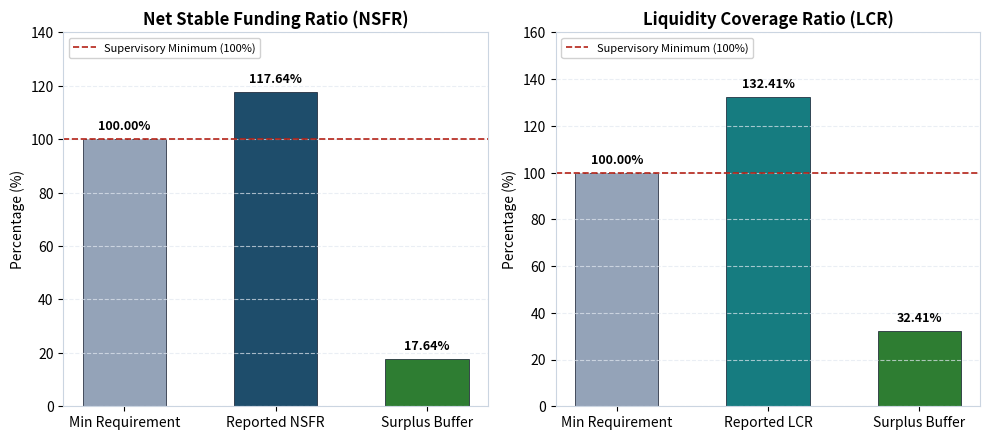
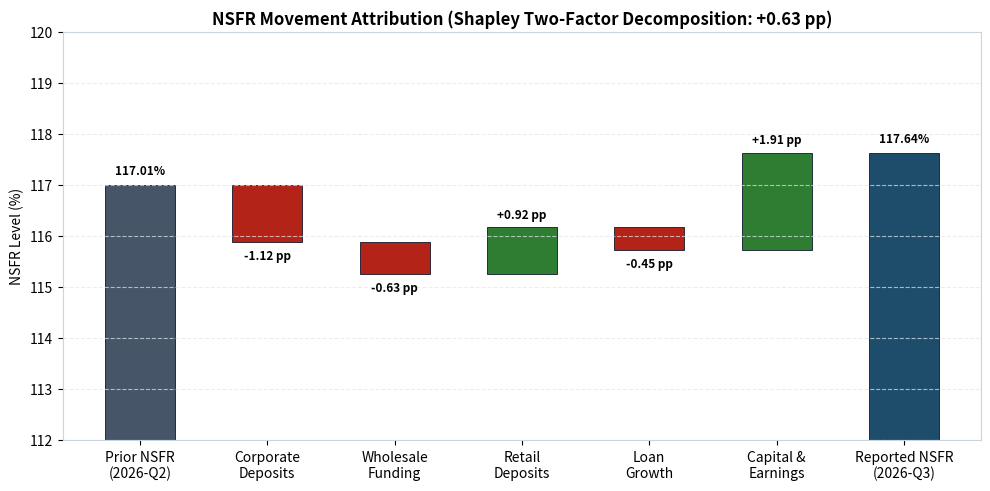
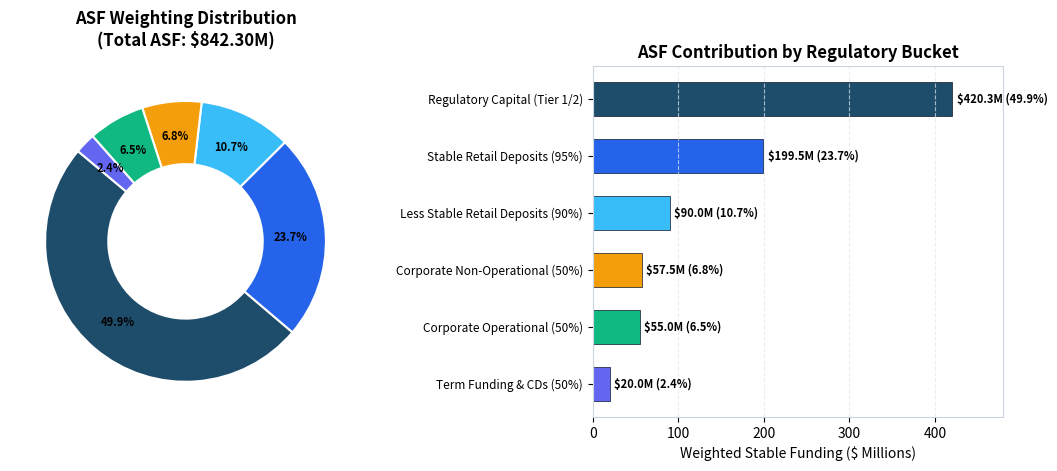
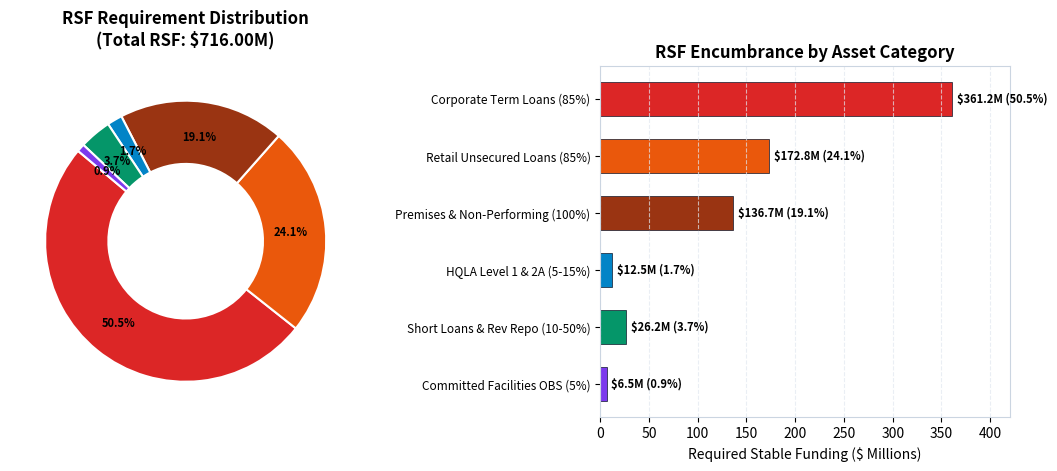
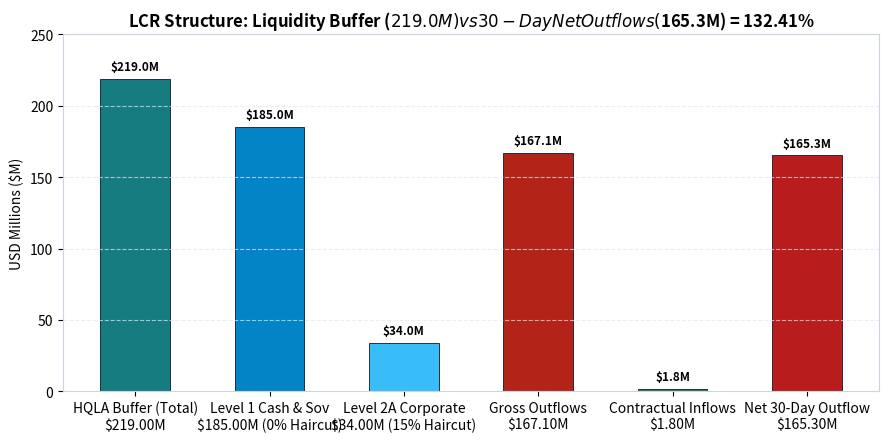
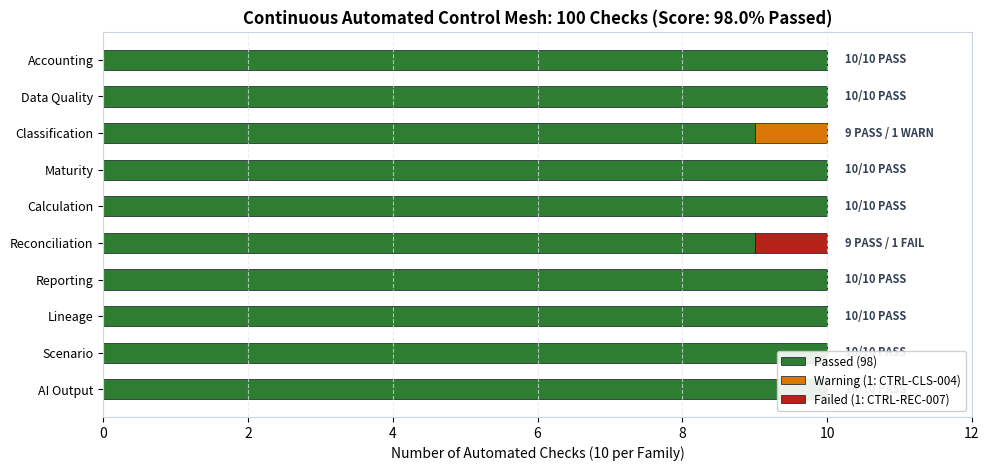
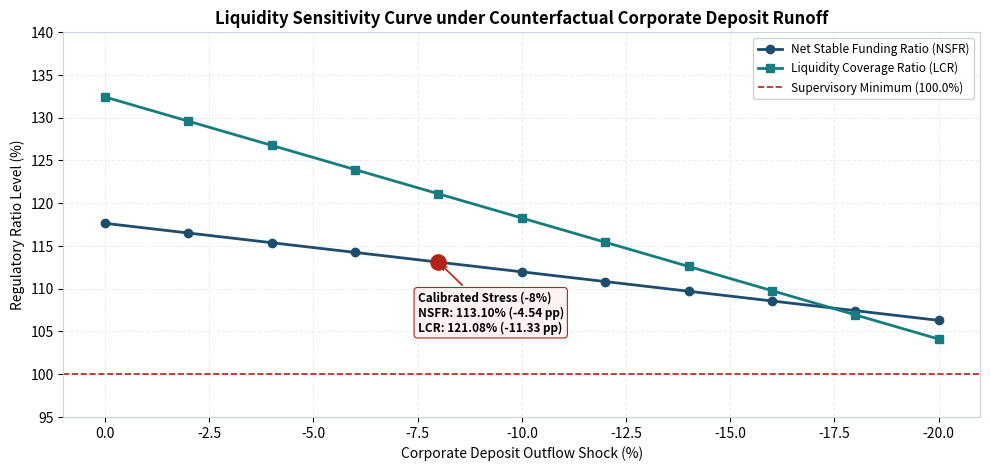
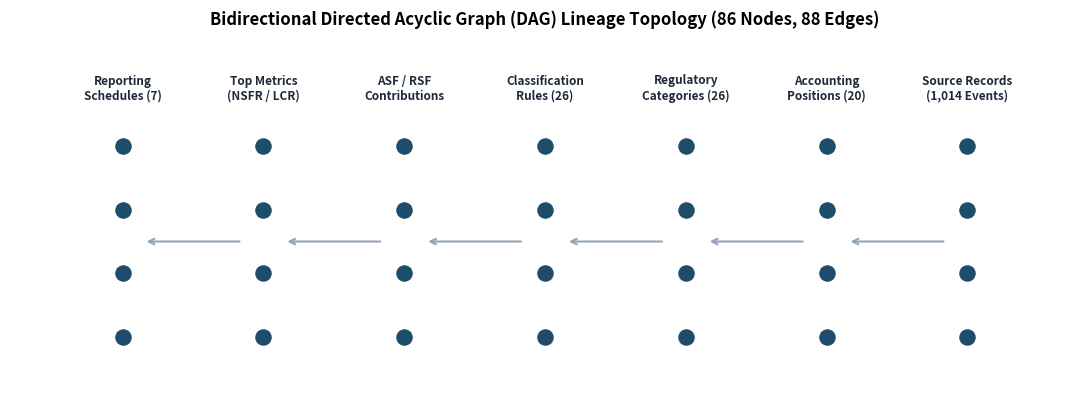

Recreate these plots in Python, in order.
"""
Generate publication-grade analytical charts for Liquidity Twin documentation and report.
All charts use verified figures and strict institutional financial styling.
"""

import os
import matplotlib
matplotlib.use("Agg")
import matplotlib.pyplot as plt
import numpy as np

CHART_DIR = os.path.abspath("docs/assets/charts")
os.makedirs(CHART_DIR, exist_ok=True)

# Styling defaults
NAVY = "#1E4D6B"
SLATE = "#2C5F8D"
TEAL = "#167C80"
AMBER = "#D97706"
CRIMSON = "#B42318"
GREEN = "#2E7D32"
LIGHT_BG = "#F8FAFC"
BORDER_GRAY = "#CBD5E1"

plt.rcParams.update({
    "font.family": "sans-serif",
    "font.size": 10,
    "axes.titlesize": 12,
    "axes.titleweight": "bold",
    "axes.labelsize": 10,
    "axes.labelweight": "medium",
    "figure.titlesize": 14,
    "figure.titleweight": "bold",
    "axes.edgecolor": BORDER_GRAY,
    "axes.linewidth": 0.8,
    "grid.color": "#E2E8F0",
    "grid.linestyle": "--",
    "grid.alpha": 0.7,
})


def chart_01_kpi_gauges():
    """1. Executive Liquidity KPIs: NSFR & LCR vs Minimums & Buffers."""
    fig, (ax1, ax2) = plt.subplots(1, 2, figsize=(10, 4.5), dpi=300)
    fig.patch.set_facecolor("#FFFFFF")

    # NSFR
    metrics = ["Min Requirement", "Reported NSFR", "Surplus Buffer"]
    vals = [100.0, 117.64, 17.64]
    colors = ["#94A3B8", NAVY, GREEN]
    bars1 = ax1.bar(metrics, vals, color=colors, width=0.55, edgecolor="#0F172A", linewidth=0.5)
    ax1.set_ylim(0, 140)
    ax1.set_ylabel("Percentage (%)")
    ax1.set_title("Net Stable Funding Ratio (NSFR)")
    ax1.axhline(100.0, color=CRIMSON, linestyle="--", linewidth=1.2, label="Supervisory Minimum (100%)")
    for bar in bars1:
        h = bar.get_height()
        ax1.text(bar.get_x() + bar.get_width()/2., h + 2.5, f"{h:.2f}%", ha="center", va="bottom", fontweight="bold", fontsize=9)
    ax1.grid(axis="y")
    ax1.legend(loc="upper left", framealpha=0.9, fontsize=8)

    # LCR
    metrics_lcr = ["Min Requirement", "Reported LCR", "Surplus Buffer"]
    vals_lcr = [100.0, 132.41, 32.41]
    colors_lcr = ["#94A3B8", TEAL, GREEN]
    bars2 = ax2.bar(metrics_lcr, vals_lcr, color=colors_lcr, width=0.55, edgecolor="#0F172A", linewidth=0.5)
    ax2.set_ylim(0, 160)
    ax2.set_ylabel("Percentage (%)")
    ax2.set_title("Liquidity Coverage Ratio (LCR)")
    ax2.axhline(100.0, color=CRIMSON, linestyle="--", linewidth=1.2, label="Supervisory Minimum (100%)")
    for bar in bars2:
        h = bar.get_height()
        ax2.text(bar.get_x() + bar.get_width()/2., h + 2.5, f"{h:.2f}%", ha="center", va="bottom", fontweight="bold", fontsize=9)
    ax2.grid(axis="y")
    ax2.legend(loc="upper left", framealpha=0.9, fontsize=8)

    plt.tight_layout()
    p = os.path.join(CHART_DIR, "01_executive_kpis.png")
    plt.savefig(p, bbox_inches="tight")
    plt.close()
    print("Generated:", p)


def chart_02_nsfr_waterfall():
    """2. Exact Additive Shapley Movement Waterfall."""
    fig, ax = plt.subplots(figsize=(10, 5), dpi=300)
    fig.patch.set_facecolor("#FFFFFF")

    labels = [
        "Prior NSFR\n(2026-Q2)",
        "Corporate\nDeposits",
        "Wholesale\nFunding",
        "Retail\nDeposits",
        "Loan\nGrowth",
        "Capital &\nEarnings",
        "Reported NSFR\n(2026-Q3)"
    ]
    deltas = [117.01, -1.12, -0.63, +0.92, -0.45, +1.91, 117.64]

    # Compute waterfall bottoms
    bottoms = [0.0]
    running = 117.01
    for d in deltas[1:-1]:
        if d >= 0:
            bottoms.append(running)
            running += d
        else:
            running += d
            bottoms.append(running)
    bottoms.append(0.0)

    heights = [117.01] + [abs(d) for d in deltas[1:-1]] + [117.64]
    bar_colors = [
        "#475569",   # Prior
        CRIMSON,     # Corp Dep (-1.12)
        CRIMSON,     # Wholesale (-0.63)
        GREEN,       # Retail (+0.92)
        CRIMSON,     # Loans (-0.45)
        GREEN,       # Capital (+1.91)
        NAVY         # Current
    ]

    bars = ax.bar(labels, heights, bottom=bottoms, color=bar_colors, width=0.55, edgecolor="#0F172A", linewidth=0.6)
    ax.set_ylim(112, 120)
    ax.set_ylabel("NSFR Level (%)")
    ax.set_title("NSFR Movement Attribution (Shapley Two-Factor Decomposition: +0.63 pp)")
    ax.grid(axis="y")

    # Annotate values
    for i, (b, d) in enumerate(zip(bars, deltas)):
        if i == 0 or i == len(deltas) - 1:
            txt = f"{d:.2f}%"
            y_pos = b.get_height() + 0.15
        else:
            txt = f"{d:+.2f} pp"
            y_pos = b.get_y() + b.get_height() + 0.12 if d >= 0 else b.get_y() - 0.4
        ax.text(b.get_x() + b.get_width()/2., y_pos, txt, ha="center", va="bottom", fontsize=8.5, fontweight="bold")

    plt.tight_layout()
    p = os.path.join(CHART_DIR, "02_nsfr_movement_waterfall.png")
    plt.savefig(p, bbox_inches="tight")
    plt.close()
    print("Generated:", p)


def chart_03_asf_composition():
    """3. Available Stable Funding (ASF) Composition."""
    fig, (ax1, ax2) = plt.subplots(1, 2, figsize=(11, 4.8), dpi=300)
    fig.patch.set_facecolor("#FFFFFF")

    categories = [
        "Regulatory Capital (Tier 1/2)",
        "Stable Retail Deposits (95%)",
        "Less Stable Retail Deposits (90%)",
        "Corporate Non-Operational (50%)",
        "Corporate Operational (50%)",
        "Term Funding & CDs (50%)"
    ]
    asf_weights = [420.30, 199.50, 90.00, 57.50, 55.00, 20.00]
    total_asf = sum(asf_weights)
    pcts = [w / total_asf * 100 for w in asf_weights]
    colors_list = ["#1E4D6B", "#2563EB", "#38BDF8", "#F59E0B", "#10B981", "#6366F1"]

    # Donut Chart
    wedges, texts, autotexts = ax1.pie(
        asf_weights,
        autopct="%1.1f%%",
        startangle=140,
        colors=colors_list,
        pctdistance=0.75,
        wedgeprops=dict(width=0.45, edgecolor="#FFFFFF", linewidth=1.5)
    )
    for at in autotexts:
        at.set_fontsize(8)
        at.set_weight("bold")
    ax1.set_title("ASF Weighting Distribution\n(Total ASF: $842.30M)", pad=15)

    # Horizontal Bar Comparison
    y_pos = np.arange(len(categories))
    ax2.barh(y_pos, asf_weights, color=colors_list, edgecolor="#0F172A", linewidth=0.5, height=0.6)
    ax2.set_yticks(y_pos)
    ax2.set_yticklabels(categories, fontsize=8.5)
    ax2.invert_yaxis()
    ax2.set_xlabel("Weighted Stable Funding ($ Millions)")
    ax2.set_title("ASF Contribution by Regulatory Bucket")
    for i, v in enumerate(asf_weights):
        ax2.text(v + 5, i, f"${v:.1f}M ({pcts[i]:.1f}%)", va="center", fontsize=8, fontweight="bold")
    ax2.set_xlim(0, 480)
    ax2.grid(axis="x")

    plt.tight_layout()
    p = os.path.join(CHART_DIR, "03_asf_composition.png")
    plt.savefig(p, bbox_inches="tight")
    plt.close()
    print("Generated:", p)


def chart_04_rsf_composition():
    """4. Required Stable Funding (RSF) Composition."""
    fig, (ax1, ax2) = plt.subplots(1, 2, figsize=(11, 4.8), dpi=300)
    fig.patch.set_facecolor("#FFFFFF")

    categories = [
        "Corporate Term Loans (85%)",
        "Retail Unsecured Loans (85%)",
        "Premises & Non-Performing (100%)",
        "HQLA Level 1 & 2A (5-15%)",
        "Short Loans & Rev Repo (10-50%)",
        "Committed Facilities OBS (5%)"
    ]
    rsf_amounts = [361.25, 172.83, 136.67, 12.50, 26.25, 6.50]
    total_rsf = sum(rsf_amounts)
    pcts = [w / total_rsf * 100 for w in rsf_amounts]
    colors_rsf = ["#DC2626", "#EA580C", "#9A3412", "#0284C7", "#059669", "#7C3AED"]

    wedges, texts, autotexts = ax1.pie(
        rsf_amounts,
        autopct="%1.1f%%",
        startangle=140,
        colors=colors_rsf,
        pctdistance=0.75,
        wedgeprops=dict(width=0.45, edgecolor="#FFFFFF", linewidth=1.5)
    )
    for at in autotexts:
        at.set_fontsize(8)
        at.set_weight("bold")
    ax1.set_title("RSF Requirement Distribution\n(Total RSF: $716.00M)", pad=15)

    y_pos = np.arange(len(categories))
    ax2.barh(y_pos, rsf_amounts, color=colors_rsf, edgecolor="#0F172A", linewidth=0.5, height=0.6)
    ax2.set_yticks(y_pos)
    ax2.set_yticklabels(categories, fontsize=8.5)
    ax2.invert_yaxis()
    ax2.set_xlabel("Required Stable Funding ($ Millions)")
    ax2.set_title("RSF Encumbrance by Asset Category")
    for i, v in enumerate(rsf_amounts):
        ax2.text(v + 5, i, f"${v:.1f}M ({pcts[i]:.1f}%)", va="center", fontsize=8, fontweight="bold")
    ax2.set_xlim(0, 420)
    ax2.grid(axis="x")

    plt.tight_layout()
    p = os.path.join(CHART_DIR, "04_rsf_composition.png")
    plt.savefig(p, bbox_inches="tight")
    plt.close()
    print("Generated:", p)


def chart_05_lcr_schedule():
    """5. LCR Buffer vs Net 30-Day Cash Outflows."""
    fig, ax = plt.subplots(figsize=(9, 4.5), dpi=300)
    fig.patch.set_facecolor("#FFFFFF")

    categories = [
        "HQLA Buffer (Total)\n$219.00M",
        "Level 1 Cash & Sov\n$185.00M (0% Haircut)",
        "Level 2A Corporate\n$34.00M (15% Haircut)",
        "Gross Outflows\n$167.10M",
        "Contractual Inflows\n$1.80M",
        "Net 30-Day Outflow\n$165.30M"
    ]
    vals = [219.0, 185.0, 34.0, 167.1, 1.8, 165.3]
    bar_colors = [TEAL, "#0284C7", "#38BDF8", CRIMSON, GREEN, "#B91C1C"]

    bars = ax.bar(categories, vals, color=bar_colors, width=0.52, edgecolor="#0F172A", linewidth=0.6)
    ax.set_ylim(0, 250)
    ax.set_ylabel("USD Millions ($M)")
    ax.set_title("LCR Structure: Liquidity Buffer ($219.0M) vs 30-Day Net Outflows ($165.3M) = 132.41%")
    ax.grid(axis="y")

    for bar in bars:
        h = bar.get_height()
        ax.text(bar.get_x() + bar.get_width()/2., h + 4, f"${h:.1f}M", ha="center", va="bottom", fontsize=8.5, fontweight="bold")

    plt.tight_layout()
    p = os.path.join(CHART_DIR, "05_lcr_composition.png")
    plt.savefig(p, bbox_inches="tight")
    plt.close()
    print("Generated:", p)


def chart_06_control_mesh():
    """6. 100 Continuous Controls Execution Status across 10 Families."""
    fig, ax = plt.subplots(figsize=(10, 4.8), dpi=300)
    fig.patch.set_facecolor("#FFFFFF")

    families = [
        "Accounting", "Data Quality", "Classification", "Maturity",
        "Calculation", "Reconciliation", "Reporting", "Lineage",
        "Scenario", "AI Output"
    ]
    passed = [10, 10, 9, 10, 10, 9, 10, 10, 10, 10]
    warnings = [0, 0, 1, 0, 0, 0, 0, 0, 0, 0]
    failed = [0, 0, 0, 0, 0, 1, 0, 0, 0, 0]

    y_pos = np.arange(len(families))
    ax.barh(y_pos, passed, color=GREEN, label="Passed (98)", height=0.55, edgecolor="#0F172A", linewidth=0.5)
    ax.barh(y_pos, warnings, left=passed, color=AMBER, label="Warning (1: CTRL-CLS-004)", height=0.55, edgecolor="#0F172A", linewidth=0.5)
    ax.barh(y_pos, failed, left=np.array(passed)+np.array(warnings), color=CRIMSON, label="Failed (1: CTRL-REC-007)", height=0.55, edgecolor="#0F172A", linewidth=0.5)

    ax.set_yticks(y_pos)
    ax.set_yticklabels(families, fontsize=9)
    ax.invert_yaxis()
    ax.set_xlim(0, 12)
    ax.set_xlabel("Number of Automated Checks (10 per Family)")
    ax.set_title("Continuous Automated Control Mesh: 100 Checks (Score: 98.0% Passed)")
    ax.grid(axis="x")
    ax.legend(loc="lower right", framealpha=0.9, fontsize=8.5)

    for i in range(len(families)):
        tot = passed[i] + warnings[i] + failed[i]
        status_txt = "10/10 PASS" if warnings[i] == 0 and failed[i] == 0 else ("9 PASS / 1 WARN" if warnings[i] > 0 else "9 PASS / 1 FAIL")
        ax.text(tot + 0.25, i, status_txt, va="center", fontsize=8, fontweight="bold", color="#334155")

    plt.tight_layout()
    p = os.path.join(CHART_DIR, "06_controls_mesh.png")
    plt.savefig(p, bbox_inches="tight")
    plt.close()
    print("Generated:", p)


def chart_07_scenario_stress_curve():
    """7. Counterfactual Stress Scenario Response Curve."""
    fig, ax = plt.subplots(figsize=(10, 4.8), dpi=300)
    fig.patch.set_facecolor("#FFFFFF")

    shock_pcts = np.array([0, -2, -4, -6, -8, -10, -12, -14, -16, -18, -20])
    # NSFR responds monotonically: Base 117.64% down to ~106% at -20%
    nsfr_curve = 117.6397 - (abs(shock_pcts) * 0.5674)
    lcr_curve = 132.4063 - (abs(shock_pcts) * 1.415)

    ax.plot(shock_pcts, nsfr_curve, marker="o", color=NAVY, linewidth=2, label="Net Stable Funding Ratio (NSFR)")
    ax.plot(shock_pcts, lcr_curve, marker="s", color=TEAL, linewidth=2, label="Liquidity Coverage Ratio (LCR)")
    ax.axhline(100.0, color=CRIMSON, linestyle="--", linewidth=1.2, label="Supervisory Minimum (100.0%)")

    # Highlight -8% Corporate Deposit Stress
    idx_8 = 4
    ax.scatter([-8.0], [nsfr_curve[idx_8]], color=CRIMSON, s=120, zorder=5)
    ax.annotate(
        f"Calibrated Stress (-8%)\nNSFR: 113.10% (-4.54 pp)\nLCR: 121.08% (-11.33 pp)",
        xy=(-8.0, nsfr_curve[idx_8]),
        xytext=(-7.5, 105),
        arrowprops=dict(arrowstyle="->", color=CRIMSON, lw=1.2),
        fontweight="bold",
        fontsize=8.5,
        bbox=dict(boxstyle="round,pad=0.3", fc="#FEF2F2", ec=CRIMSON, lw=0.8)
    )

    ax.set_xlabel("Corporate Deposit Outflow Shock (%)")
    ax.set_ylabel("Regulatory Ratio Level (%)")
    ax.set_title("Liquidity Sensitivity Curve under Counterfactual Corporate Deposit Runoff")
    ax.grid(True)
    ax.legend(loc="upper right", framealpha=0.9, fontsize=8.5)
    ax.set_xlim(1, -21)
    ax.set_ylim(95, 140)

    plt.tight_layout()
    p = os.path.join(CHART_DIR, "07_scenario_stress_curve.png")
    plt.savefig(p, bbox_inches="tight")
    plt.close()
    print("Generated:", p)


def chart_08_lineage_topology():
    """8. Lineage Graph Architecture (Network Topology Diagram)."""
    fig, ax = plt.subplots(figsize=(11, 4.2), dpi=300)
    fig.patch.set_facecolor("#FFFFFF")

    layers = [
        ("Source Records\n(1,014 Events)", 5),
        ("Accounting\nPositions (20)", 4),
        ("Regulatory\nCategories (26)", 3),
        ("Classification\nRules (26)", 2),
        ("ASF / RSF\nContributions", 1),
        ("Top Metrics\n(NSFR / LCR)", 0),
        ("Reporting\nSchedules (7)", -1)
    ]

    for label, x in layers:
        ax.scatter([x]*4, [1, 2, 3, 4], color=NAVY, s=180, zorder=3, edgecolor="#FFFFFF", linewidth=1.5)
        ax.text(x, 4.7, label, ha="center", va="bottom", fontsize=8.5, fontweight="bold", color="#1E293B")
        if x > -1:
            ax.annotate("", xy=(x-0.85, 2.5), xytext=(x-0.15, 2.5), arrowprops=dict(arrowstyle="->", color="#94A3B8", lw=1.5))

    ax.set_xlim(-1.8, 5.8)
    ax.set_ylim(0, 5.8)
    ax.axis("off")
    ax.set_title("Bidirectional Directed Acyclic Graph (DAG) Lineage Topology (86 Nodes, 88 Edges)")

    plt.tight_layout()
    p = os.path.join(CHART_DIR, "08_lineage_topology.png")
    plt.savefig(p, bbox_inches="tight")
    plt.close()
    print("Generated:", p)


if __name__ == "__main__":
    chart_01_kpi_gauges()
    chart_02_nsfr_waterfall()
    chart_03_asf_composition()
    chart_04_rsf_composition()
    chart_05_lcr_schedule()
    chart_06_control_mesh()
    chart_07_scenario_stress_curve()
    chart_08_lineage_topology()
    print("All 8 publication-grade charts generated successfully.")
